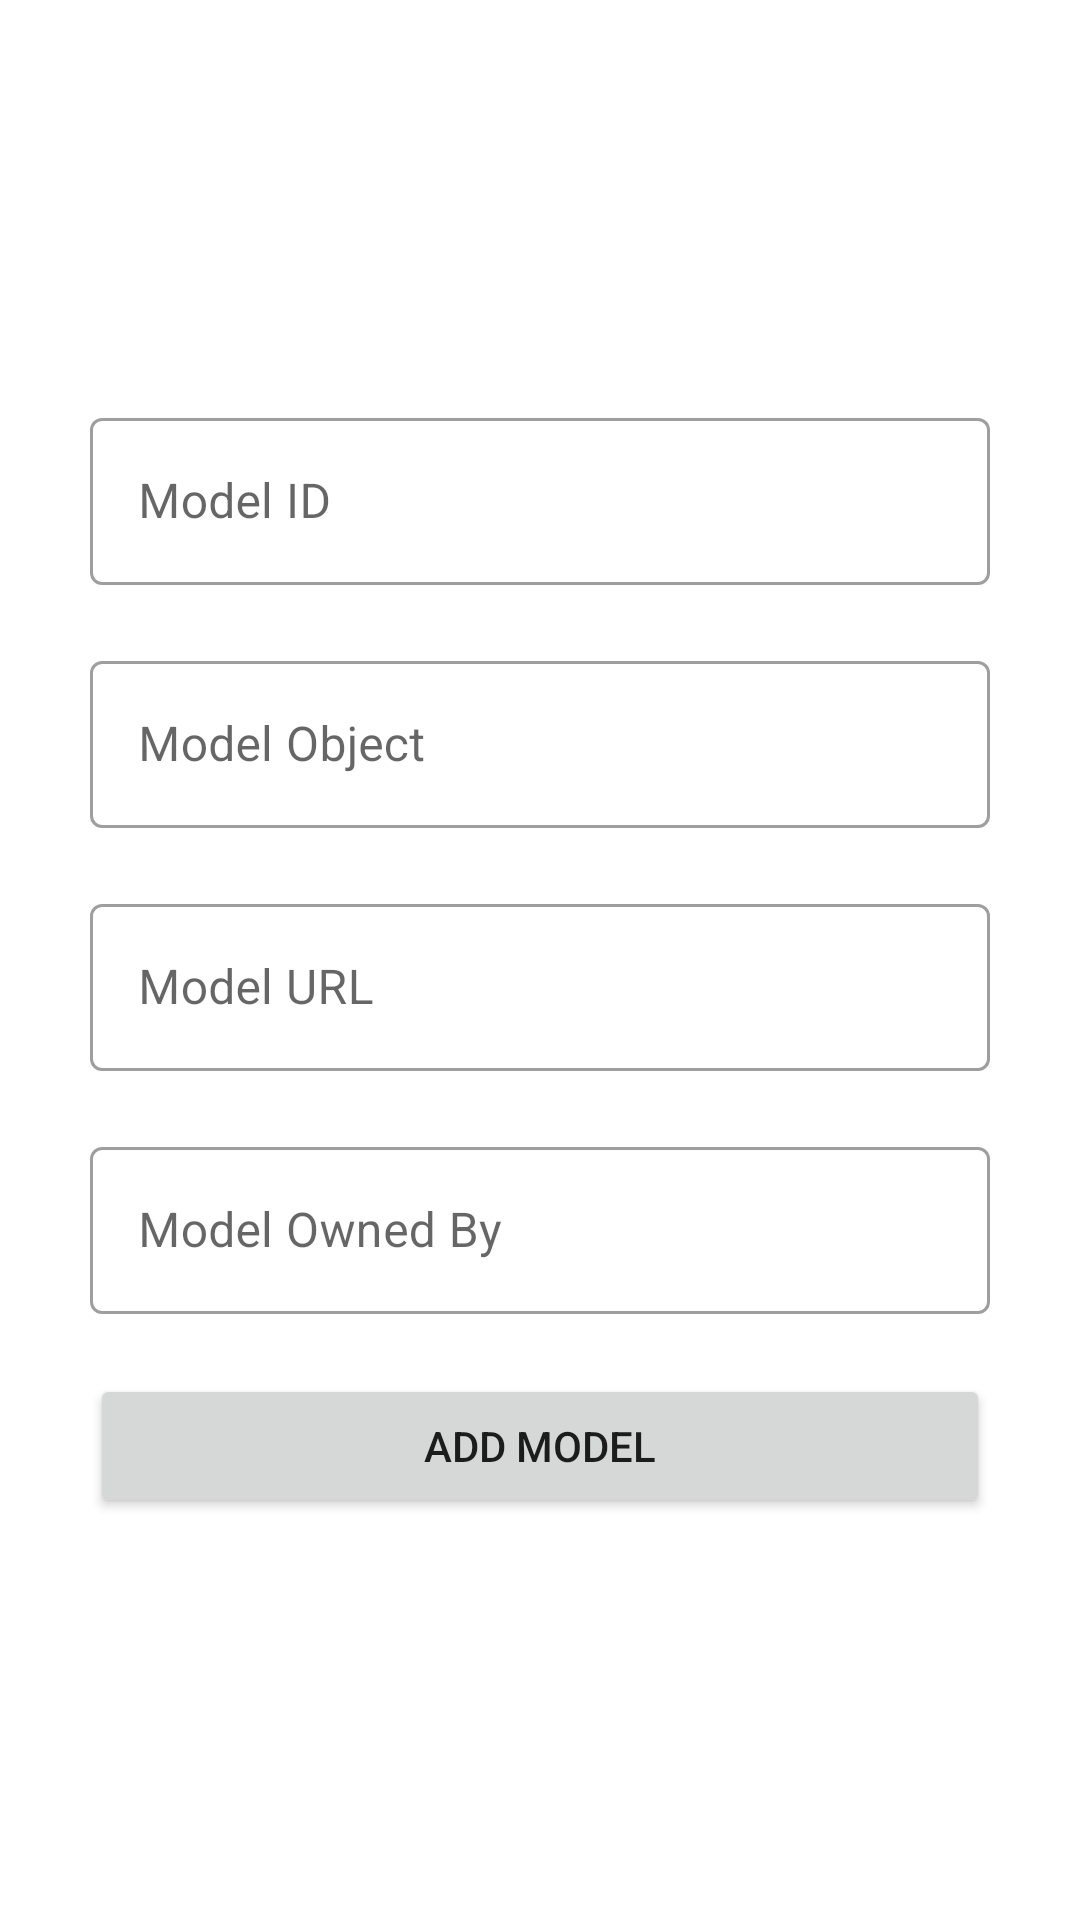

Produce the Android XML layout that renders to this screen, including the resource entries it uses.
<!-- AndroidManifest.xml: application theme Theme.AIChat -->
<!-- res/layout/dialog_add.xml -->
<?xml version="1.0" encoding="utf-8"?>
<LinearLayout xmlns:android="http://schemas.android.com/apk/res/android"
    android:layout_width="match_parent"
    android:layout_height="wrap_content"
    android:orientation="vertical"
    android:layout_gravity="center"
    android:gravity="center">

    <com.google.android.material.textfield.TextInputLayout
        android:id="@+id/layout_id"
        style="@style/Widget.MaterialComponents.TextInputLayout.OutlinedBox"
        android:layout_width="300dp"
        android:layout_height="wrap_content"
        android:layout_margin="10dp"
        android:hint="@string/hint_id">
        <com.google.android.material.textfield.TextInputEditText
            android:id="@+id/edit_id"
            android:layout_width="match_parent"
            android:layout_height="wrap_content"
            android:inputType="textAutoComplete"
            android:imeOptions="actionSend"/>
    </com.google.android.material.textfield.TextInputLayout>
    <com.google.android.material.textfield.TextInputLayout
        android:id="@+id/layout_object"
        style="@style/Widget.MaterialComponents.TextInputLayout.OutlinedBox"
        android:layout_width="300dp"
        android:layout_height="wrap_content"
        android:layout_margin="10dp"
        android:hint="@string/hint_object">
        <com.google.android.material.textfield.TextInputEditText
            android:id="@+id/edit_object"
            android:layout_width="match_parent"
            android:layout_height="wrap_content"
            android:inputType="textAutoComplete"
            android:imeOptions="actionSend"/>
    </com.google.android.material.textfield.TextInputLayout>
    <com.google.android.material.textfield.TextInputLayout
        android:id="@+id/layout_url"
        style="@style/Widget.MaterialComponents.TextInputLayout.OutlinedBox"
        android:layout_width="300dp"
        android:layout_height="wrap_content"
        android:layout_margin="10dp"
        android:hint="@string/hint_url">
        <com.google.android.material.textfield.TextInputEditText
            android:id="@+id/edit_url"
            android:layout_width="match_parent"
            android:layout_height="wrap_content"
            android:inputType="textAutoComplete"
            android:imeOptions="actionSend"/>
    </com.google.android.material.textfield.TextInputLayout>
    <com.google.android.material.textfield.TextInputLayout
        android:id="@+id/layout_owned_by"
        style="@style/Widget.MaterialComponents.TextInputLayout.OutlinedBox"
        android:layout_width="300dp"
        android:layout_height="wrap_content"
        android:layout_margin="10dp"
        android:hint="@string/hint_owned_by">
        <com.google.android.material.textfield.TextInputEditText
            android:id="@+id/edit_owned_by"
            android:layout_width="match_parent"
            android:layout_height="wrap_content"
            android:inputType="textAutoComplete"
            android:imeOptions="actionSend"/>
    </com.google.android.material.textfield.TextInputLayout>

    <Button
        android:id="@+id/button_add_model"
        android:layout_width="300dp"
        android:layout_height="wrap_content"
        android:layout_margin="10dp"
        android:text="@string/button_add_model"/>

</LinearLayout>
<!-- resources referenced by this layout -->
<resources>
  <string name="button_add_model">Add Model</string>
  <string name="hint_id">Model ID</string>
  <string name="hint_object">Model Object</string>
  <string name="hint_owned_by">Model Owned By</string>
  <string name="hint_url">Model URL</string>
  <style name="Theme.AIChat" parent="Theme.MaterialComponents.DayNight.DarkActionBar">
          
          <item name="colorPrimary">@color/purple_500</item>
          <item name="colorPrimaryVariant">@color/purple_700</item>
          <item name="colorOnPrimary">@color/white</item>
          
          <item name="colorSecondary">@color/teal_200</item>
          <item name="colorSecondaryVariant">@color/teal_700</item>
          <item name="colorOnSecondary">@color/black</item>
          
          <item name="android:statusBarColor">?attr/colorPrimaryVariant</item>
          
      </style>
  <color name="purple_500">#FF6200EE</color>
  <color name="purple_700">#FF3700B3</color>
  <color name="white">#FFFFFFFF</color>
  <color name="teal_200">#FF03DAC5</color>
  <color name="teal_700">#FF018786</color>
  <color name="black">#FF000000</color>
</resources>
